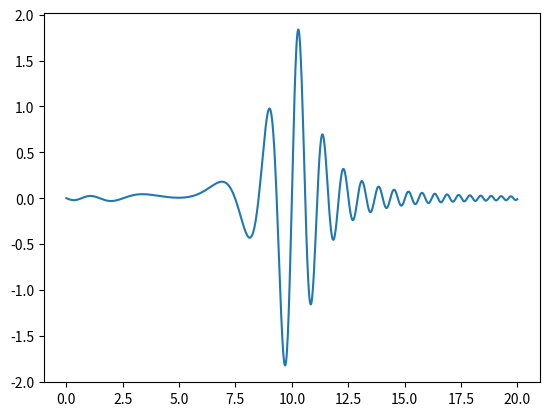

This chart was generated by the following Python code:
import numpy as np
from math import sqrt
import matplotlib.pyplot as plt

k = np.linspace(-5,5,1001)
x = np.linspace(0,20,1001)
a = 0.5
A = a/(k**2 + a**2)
y = A*np.sin(x*k)

plt.plot(x,y)
plt.show()
